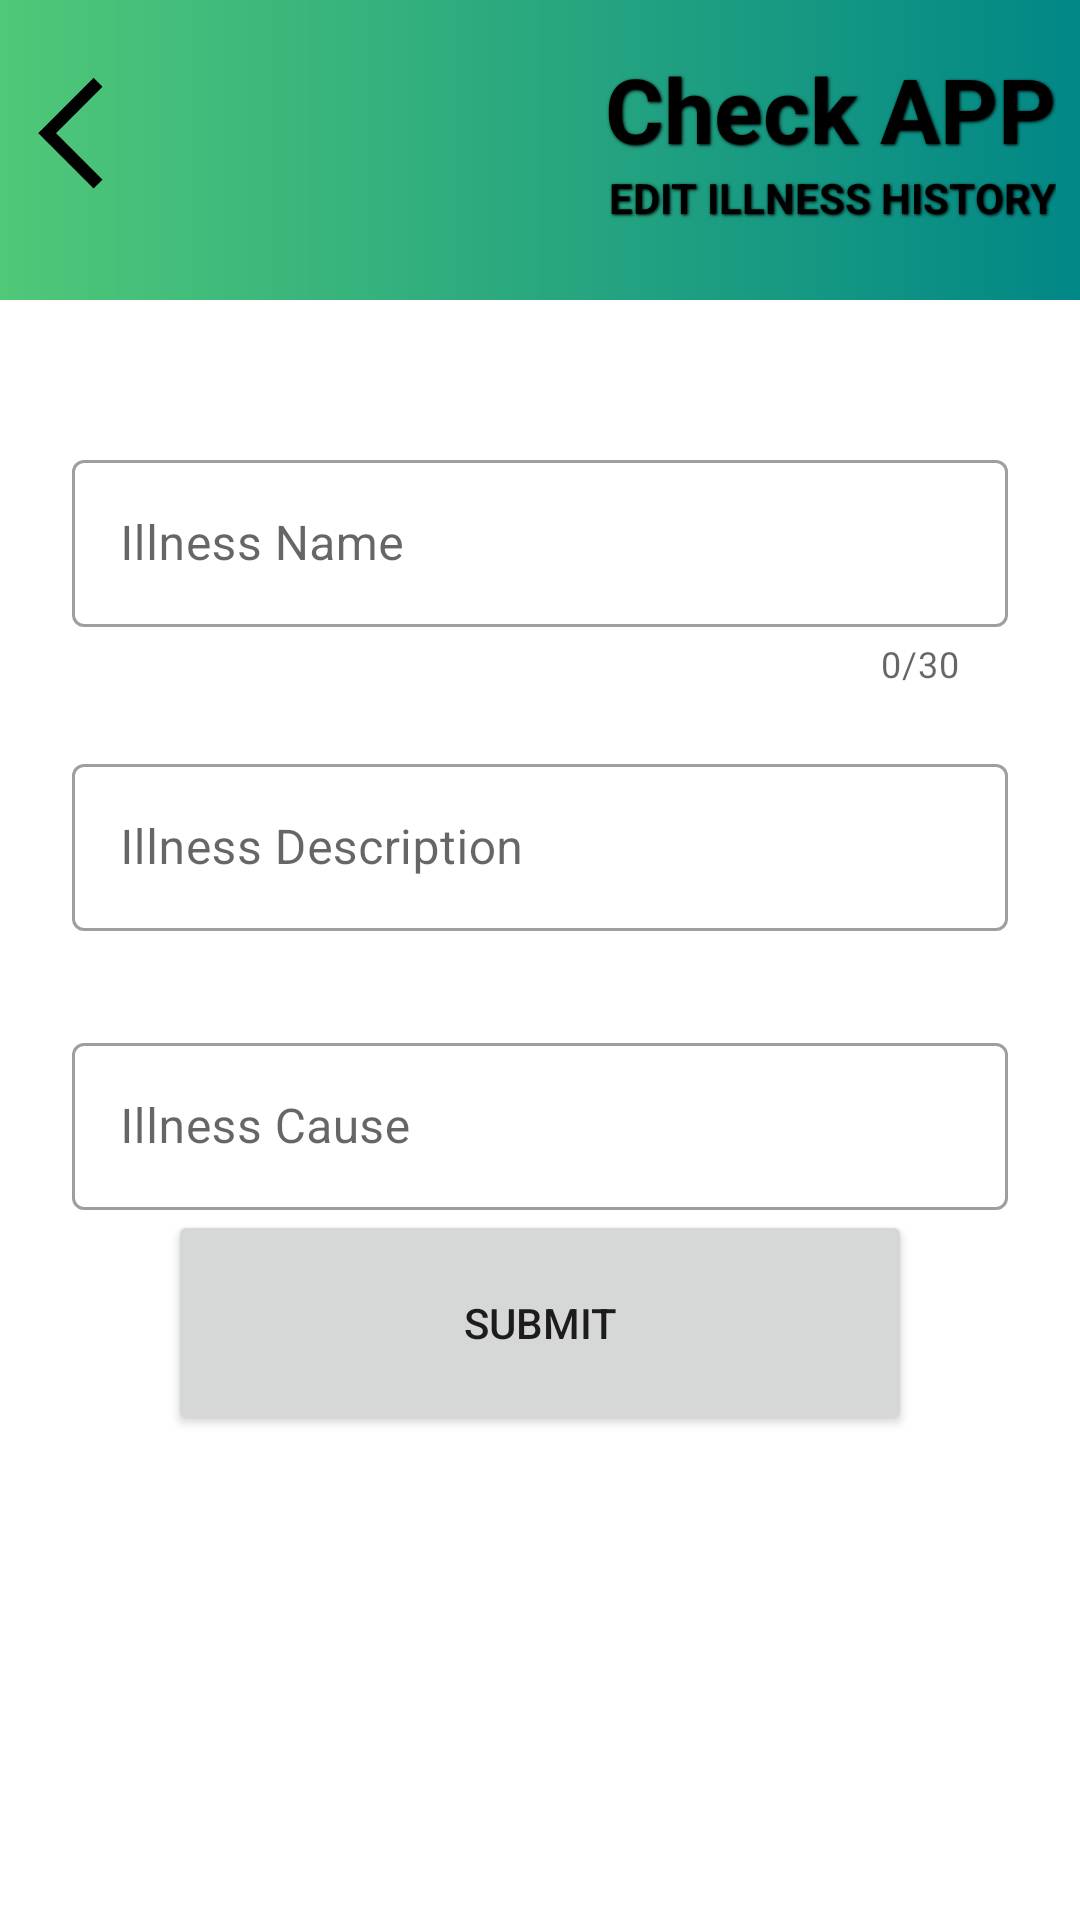

Write the Android layout XML for this screen, with the resource values it uses.
<!-- AndroidManifest.xml: application theme Theme.HealthRecorder -->
<!-- res/layout/fragment_add_illness_history.xml -->
<?xml version="1.0" encoding="utf-8"?>
<androidx.constraintlayout.widget.ConstraintLayout xmlns:android="http://schemas.android.com/apk/res/android"
    xmlns:tools="http://schemas.android.com/tools"
    android:layout_width="match_parent"
    android:layout_height="match_parent"
    xmlns:app="http://schemas.android.com/apk/res-auto"
    tools:context=".fragment.add.AddIllnessHistory">

    <androidx.constraintlayout.widget.ConstraintLayout
        android:id="@+id/header"
        android:layout_width="match_parent"
        android:layout_height="100dp"
        android:background="@drawable/header"
        app:layout_constraintEnd_toEndOf="parent"
        app:layout_constraintStart_toStartOf="parent"
        app:layout_constraintTop_toTopOf="parent">

        <ImageView
            android:id="@+id/bkbutton400"
            android:layout_width="47dp"
            android:layout_height="42dp"
            android:layout_marginTop="24dp"
            android:src="@drawable/backbutton"
            app:layout_constraintStart_toStartOf="parent"
            app:layout_constraintTop_toTopOf="parent" />

        <TextView
            android:id="@+id/textView12"
            android:layout_width="wrap_content"
            android:layout_height="wrap_content"
            android:layout_marginTop="16dp"
            android:layout_marginEnd="8dp"
            android:shadowColor="@color/black"
            android:shadowDx="1"
            android:shadowDy="1"
            android:shadowRadius="2"
            android:text="Check APP"
            android:textColor="@color/black"
            android:textSize="30dp"
            android:textStyle="bold"
            app:layout_constraintEnd_toEndOf="parent"
            app:layout_constraintTop_toTopOf="parent" />

        <TextView
            android:id="@+id/textview300"
            android:layout_width="wrap_content"
            android:layout_height="wrap_content"
            android:layout_marginEnd="8dp"
            android:shadowColor="@color/black"
            android:shadowDx="1"
            android:shadowDy="1"
            android:shadowRadius="2"
            android:text="EDIT ILLNESS HISTORY"
            android:textColor="@color/black"
            android:textSize="14dp"
            android:textStyle="bold"
            app:layout_constraintEnd_toEndOf="parent"
            app:layout_constraintTop_toBottomOf="@+id/textView12" />
    </androidx.constraintlayout.widget.ConstraintLayout>

    <androidx.constraintlayout.widget.ConstraintLayout
        android:layout_width="match_parent"
        android:layout_height="0dp"
        app:layout_constraintTop_toBottomOf="@id/header"
        android:padding="24dp">

        <com.google.android.material.textfield.TextInputLayout
            android:id="@+id/textInputLayout"
            style="@style/Widget.MaterialComponents.TextInputLayout.OutlinedBox"
            android:layout_width="match_parent"
            android:layout_height="wrap_content"
            android:layout_marginTop="24dp"
            android:hint="Illness Name"
            app:counterEnabled="true"
            app:counterMaxLength="30"
            app:endIconMode="clear_text"
            app:layout_constraintEnd_toEndOf="parent"
            app:layout_constraintHorizontal_bias="0.666"
            app:layout_constraintStart_toStartOf="parent"
            app:layout_constraintTop_toTopOf="parent">

            <com.google.android.material.textfield.TextInputEditText
                android:id="@+id/add_illnessName"
                android:layout_width="match_parent"
                android:layout_height="wrap_content"
                android:maxLength="30"></com.google.android.material.textfield.TextInputEditText>
        </com.google.android.material.textfield.TextInputLayout>


        <com.google.android.material.textfield.TextInputLayout
            android:id="@+id/textInputLayout2"
            style="@style/Widget.MaterialComponents.TextInputLayout.OutlinedBox"
            android:layout_width="match_parent"
            android:layout_height="wrap_content"
            android:layout_marginTop="20dp"
            android:hint="Illness Description"

            app:endIconMode="clear_text"
            app:layout_constraintEnd_toEndOf="parent"
            app:layout_constraintStart_toStartOf="parent"
            app:layout_constraintTop_toBottomOf="@+id/textInputLayout">

            <com.google.android.material.textfield.TextInputEditText
                android:id="@+id/add_illnessDescription"
                android:layout_width="match_parent"
                android:layout_height="wrap_content"
                ></com.google.android.material.textfield.TextInputEditText>
        </com.google.android.material.textfield.TextInputLayout>

        <com.google.android.material.textfield.TextInputLayout
            android:id="@+id/textInputLayout3"
            style="@style/Widget.MaterialComponents.TextInputLayout.OutlinedBox"
            android:layout_width="match_parent"
            android:layout_height="wrap_content"
            android:layout_marginTop="32dp"
            android:hint="Illness Cause"
            app:endIconMode="clear_text"
            app:layout_constraintEnd_toEndOf="parent"
            app:layout_constraintHorizontal_bias="0.5"
            app:layout_constraintStart_toStartOf="parent"
            app:layout_constraintTop_toBottomOf="@+id/textInputLayout2">

            <com.google.android.material.textfield.TextInputEditText
                android:id="@+id/add_illnessCause"
                android:layout_width="match_parent"
                android:layout_height="wrap_content"
                ></com.google.android.material.textfield.TextInputEditText>

        </com.google.android.material.textfield.TextInputLayout>


        <Button
            android:id="@+id/add_submit_illness_history"
            android:layout_width="match_parent"
            android:layout_height="75dp"
            android:layout_marginStart="32dp"
            android:layout_marginEnd="32dp"
            android:text="Submit"
            app:layout_constraintEnd_toEndOf="parent"
            app:layout_constraintHorizontal_bias="0.333"
            app:layout_constraintStart_toStartOf="parent"
            app:layout_constraintTop_toBottomOf="@+id/textInputLayout3" />
    </androidx.constraintlayout.widget.ConstraintLayout>


</androidx.constraintlayout.widget.ConstraintLayout>
<!-- resources referenced by this layout -->
<resources>
  <color name="black">#FF000000</color>
  <!-- drawable backbutton: png bitmap (drawable, 2419 bytes) -->
  <!-- drawable header (drawable) -->
  <?xml version="1.0" encoding="utf-8"?>
  <shape xmlns:android="http://schemas.android.com/apk/res/android"
      android:shape="rectangle">
  
      <gradient
          android:endColor="@color/teal_700"
          android:startColor="@color/emerald"></gradient>
  
  
  
  </shape>
  <style name="Theme.HealthRecorder" parent="Theme.MaterialComponents.Light.NoActionBar">
          
          <item name="colorPrimary">@color/purple_500</item>
          <item name="colorPrimaryVariant">@color/purple_700</item>
          <item name="colorOnPrimary">@color/white</item>
          <item name="android:windowFullscreen">true</item>
          
          <item name="colorSecondary">@color/teal_200</item>
          <item name="colorSecondaryVariant">@color/teal_700</item>
          <item name="colorOnSecondary">@color/black</item>
          
          <item name="android:statusBarColor" tools:targetApi="l">?attr/colorPrimaryVariant</item>
          
      </style>
  <color name="teal_700">#FF018786</color>
  <color name="emerald">#50C878</color>
  <color name="purple_500">#479868</color>
  <color name="purple_700">#ACF8A7</color>
  <color name="white">#FFFFFFFF</color>
  <color name="teal_200">#50C878</color>
</resources>
